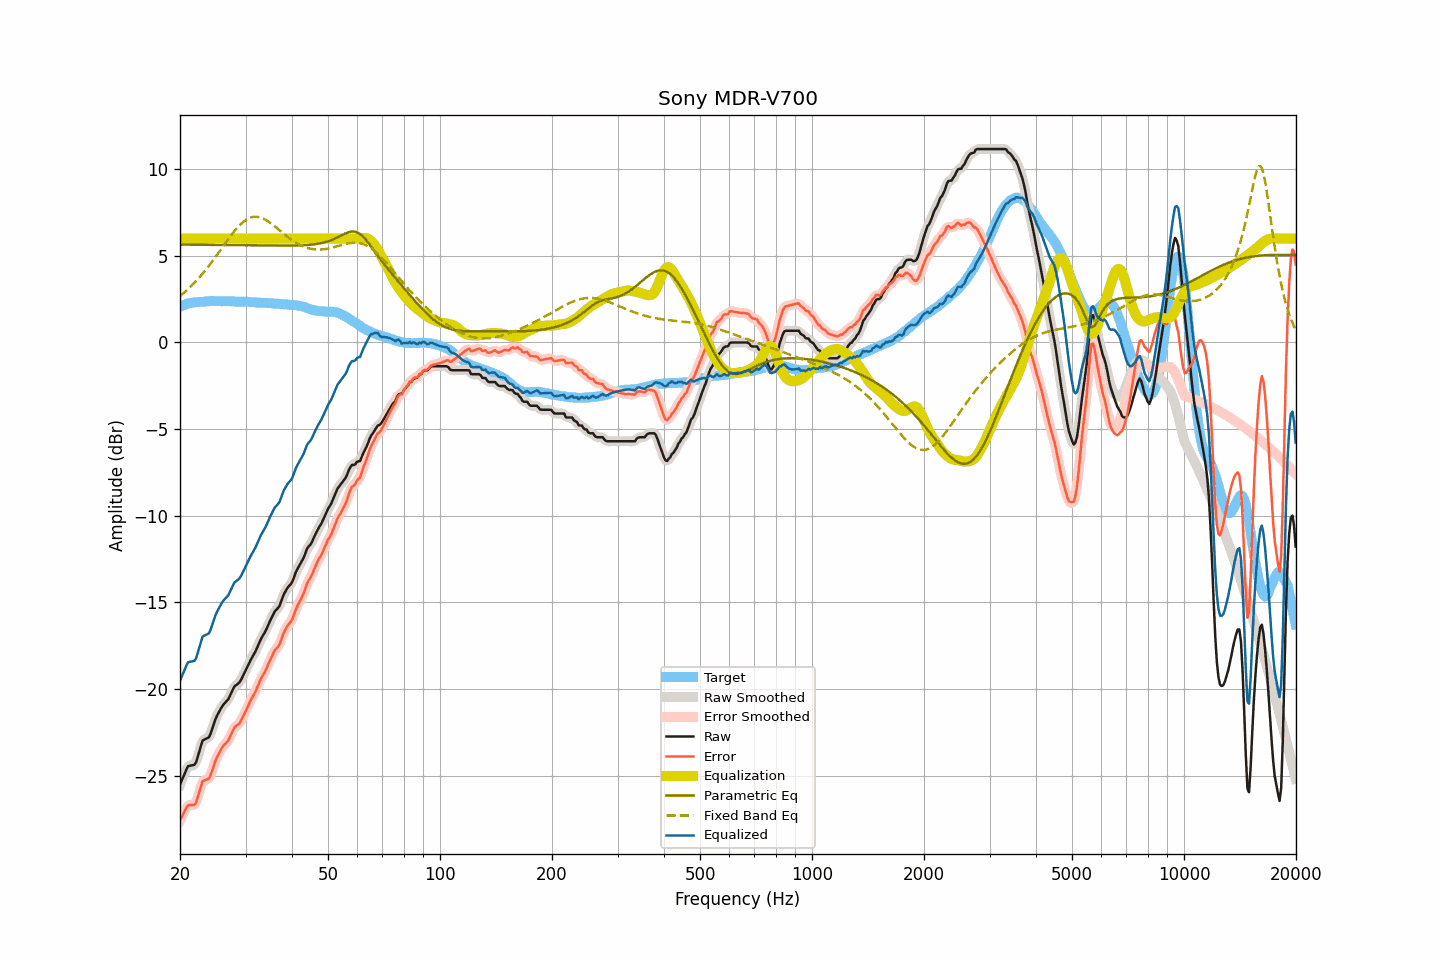

Values plotted in this chart, from the file beside it:
frequency, raw, smoothed, error, error_smoothed, equalization, parametric_eq, fixed_band_eq, equalized_raw, equalized_smoothed, target
20.00, -25.51, -25.54, -27.59, -27.61, 6.00, 5.65, 2.68, -19.51, -19.54, 2.08
20.20, -25.30, -25.28, -27.42, -27.40, 6.00, 5.65, 2.76, -19.30, -19.28, 2.12
20.40, -25.08, -25.06, -27.23, -27.20, 6.00, 5.65, 2.84, -19.08, -19.06, 2.15
20.61, -24.88, -24.85, -27.05, -27.03, 6.00, 5.65, 2.92, -18.88, -18.85, 2.17
20.81, -24.65, -24.65, -26.87, -26.87, 6.00, 5.65, 3.00, -18.65, -18.65, 2.22
21.02, -24.46, -24.51, -26.72, -26.75, 6.00, 5.65, 3.09, -18.46, -18.51, 2.25
21.23, -24.44, -24.43, -26.71, -26.70, 6.00, 5.65, 3.17, -18.44, -18.43, 2.26
21.44, -24.42, -24.42, -26.71, -26.70, 6.00, 5.65, 3.26, -18.42, -18.42, 2.28
21.66, -24.40, -24.42, -26.70, -26.72, 6.00, 5.65, 3.36, -18.40, -18.42, 2.30
21.87, -24.38, -24.35, -26.69, -26.67, 6.00, 5.64, 3.45, -18.38, -18.35, 2.31
22.09, -24.24, -24.19, -26.57, -26.52, 6.00, 5.64, 3.55, -18.24, -18.19, 2.33
22.31, -23.92, -23.94, -26.25, -26.28, 6.00, 5.64, 3.65, -17.92, -17.94, 2.33
22.54, -23.62, -23.60, -25.96, -25.94, 6.00, 5.64, 3.75, -17.62, -17.60, 2.34
22.76, -23.30, -23.29, -25.65, -25.63, 6.00, 5.64, 3.86, -17.30, -17.29, 2.35
22.99, -22.98, -23.06, -25.33, -25.41, 6.00, 5.64, 3.97, -16.98, -17.06, 2.35
23.22, -22.93, -22.92, -25.29, -25.28, 6.00, 5.64, 4.08, -16.93, -16.92, 2.36
23.45, -22.88, -22.87, -25.25, -25.24, 6.00, 5.64, 4.20, -16.88, -16.87, 2.37
23.69, -22.84, -22.85, -25.22, -25.23, 6.00, 5.64, 4.31, -16.84, -16.85, 2.38
23.92, -22.79, -22.75, -25.18, -25.14, 6.00, 5.64, 4.43, -16.79, -16.75, 2.39
24.16, -22.59, -22.58, -24.98, -24.97, 6.00, 5.64, 4.55, -16.59, -16.58, 2.40
24.40, -22.32, -22.33, -24.72, -24.73, 6.00, 5.64, 4.67, -16.32, -16.33, 2.40
24.65, -22.04, -22.04, -24.44, -24.44, 6.00, 5.64, 4.80, -16.04, -16.04, 2.39
24.89, -21.77, -21.78, -24.16, -24.18, 6.00, 5.63, 4.93, -15.77, -15.78, 2.39
25.14, -21.55, -21.56, -23.94, -23.95, 6.00, 5.63, 5.06, -15.55, -15.56, 2.39
25.39, -21.38, -21.37, -23.77, -23.76, 6.00, 5.63, 5.18, -15.38, -15.37, 2.39
25.65, -21.21, -21.20, -23.60, -23.59, 6.00, 5.63, 5.31, -15.21, -15.20, 2.39
25.91, -21.04, -21.05, -23.41, -23.43, 6.00, 5.63, 5.44, -15.04, -15.05, 2.38
26.16, -20.90, -20.91, -23.29, -23.29, 6.00, 5.63, 5.58, -14.90, -14.91, 2.39
26.43, -20.80, -20.81, -23.19, -23.19, 6.00, 5.63, 5.71, -14.80, -14.81, 2.39
26.69, -20.70, -20.71, -23.09, -23.09, 6.00, 5.63, 5.83, -14.70, -14.71, 2.38
26.96, -20.60, -20.58, -22.99, -22.96, 6.00, 5.63, 5.96, -14.60, -14.58, 2.38
27.23, -20.41, -20.41, -22.80, -22.79, 6.00, 5.63, 6.09, -14.41, -14.41, 2.38
27.50, -20.21, -20.21, -22.59, -22.59, 6.00, 5.62, 6.21, -14.21, -14.21, 2.38
27.77, -20.01, -20.02, -22.38, -22.39, 6.00, 5.62, 6.33, -14.01, -14.02, 2.37
28.05, -19.84, -19.87, -22.21, -22.24, 6.00, 5.62, 6.45, -13.84, -13.87, 2.37
28.33, -19.77, -19.77, -22.13, -22.13, 6.00, 5.62, 6.56, -13.77, -13.77, 2.36
28.62, -19.70, -19.70, -22.07, -22.06, 6.00, 5.62, 6.66, -13.70, -13.70, 2.36
28.90, -19.62, -19.60, -21.98, -21.96, 6.00, 5.62, 6.76, -13.62, -13.60, 2.36
29.19, -19.47, -19.47, -21.82, -21.82, 6.00, 5.62, 6.85, -13.47, -13.47, 2.35
29.48, -19.28, -19.29, -21.64, -21.65, 6.00, 5.62, 6.93, -13.28, -13.29, 2.36
29.78, -19.09, -19.09, -21.45, -21.45, 6.00, 5.62, 7.01, -13.09, -13.09, 2.36
30.08, -18.90, -18.90, -21.25, -21.25, 6.00, 5.61, 7.07, -12.90, -12.90, 2.36
30.38, -18.70, -18.70, -21.05, -21.05, 6.00, 5.61, 7.13, -12.70, -12.70, 2.34
30.68, -18.51, -18.51, -20.85, -20.85, 6.00, 5.61, 7.18, -12.51, -12.51, 2.34
30.99, -18.32, -18.33, -20.65, -20.66, 6.00, 5.61, 7.21, -12.32, -12.33, 2.33
31.30, -18.15, -18.16, -20.48, -20.49, 6.00, 5.61, 7.24, -12.15, -12.16, 2.33
31.61, -17.99, -17.99, -20.32, -20.31, 6.00, 5.61, 7.26, -11.99, -11.99, 2.33
31.93, -17.82, -17.81, -20.14, -20.13, 6.00, 5.61, 7.26, -11.82, -11.81, 2.31
32.24, -17.62, -17.62, -19.92, -19.92, 6.00, 5.61, 7.26, -11.62, -11.62, 2.30
32.57, -17.40, -17.41, -19.70, -19.70, 6.00, 5.60, 7.24, -11.40, -11.41, 2.30
32.89, -17.19, -17.20, -19.49, -19.50, 6.00, 5.60, 7.22, -11.19, -11.20, 2.30
33.22, -17.01, -17.02, -19.30, -19.31, 6.00, 5.60, 7.18, -11.01, -11.02, 2.29
33.55, -16.85, -16.85, -19.14, -19.14, 6.00, 5.60, 7.15, -10.85, -10.85, 2.29
33.89, -16.69, -16.68, -18.98, -18.97, 6.00, 5.60, 7.10, -10.69, -10.68, 2.29
34.23, -16.50, -16.49, -18.79, -18.77, 6.00, 5.60, 7.04, -10.50, -10.49, 2.28
34.57, -16.28, -16.29, -18.55, -18.56, 6.00, 5.60, 6.98, -10.28, -10.29, 2.27
34.92, -16.07, -16.08, -18.34, -18.35, 6.00, 5.60, 6.92, -10.07, -10.08, 2.27
35.27, -15.88, -15.88, -18.15, -18.14, 6.00, 5.59, 6.85, -9.88, -9.88, 2.26
35.62, -15.70, -15.70, -17.95, -17.95, 6.00, 5.59, 6.78, -9.70, -9.70, 2.25
35.97, -15.52, -15.55, -17.77, -17.80, 6.00, 5.59, 6.70, -9.52, -9.55, 2.25
... 635 more rows
